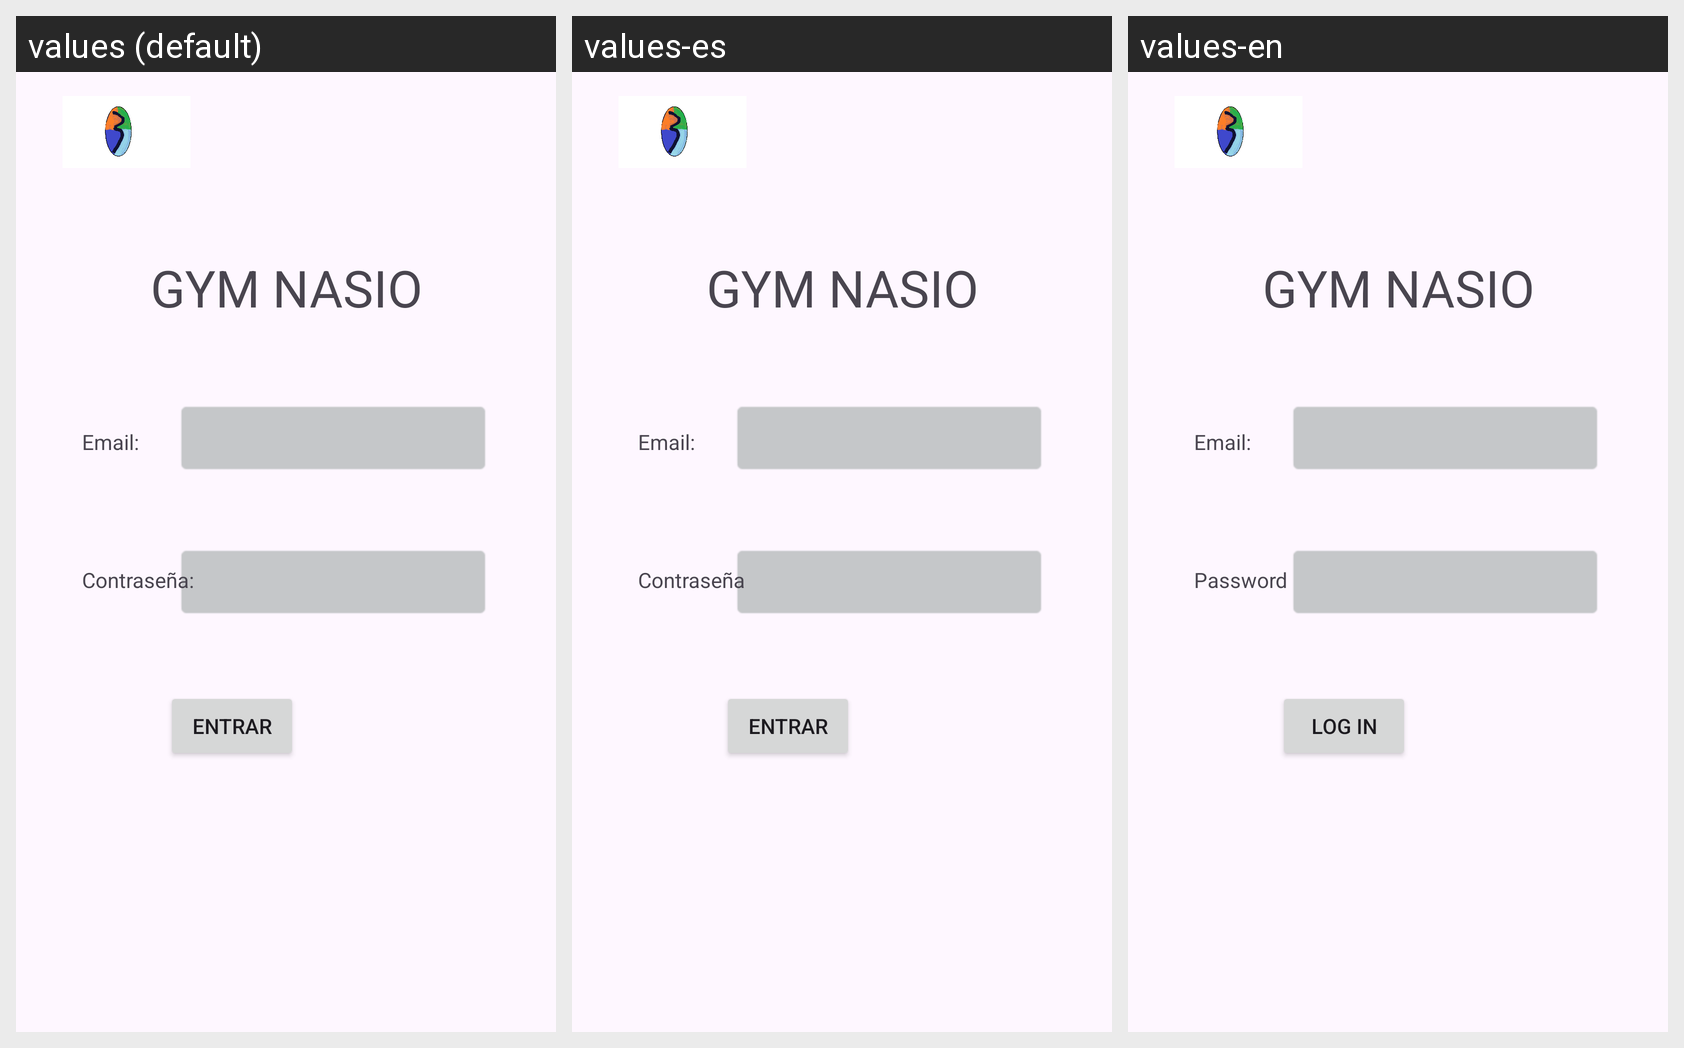

The same Android screen rendered under several of its app's locales, left to right. List the strings drawn on it with the default value and each locale's translation.
Android screen res/layout/activity_main.xml rendered under 3 locales, left to right: values (default), values-es, values-en. Device: Nexus 5 (rendered at 1080×1920; each locale shown at half size, 540×960, under a caption strip naming it); theme Theme.Layout_Gimnasio.
Strings drawn on this screen, with the default value and each locale's value (text and hints the layout hard-codes appear in the picture but are not listed):

password
  values: Contraseña:
  values-es: Contraseña
  values-en: Password

app_name
  values: GYM NASIO
  values-es: GYM NASIO
  values-en: GYM NASIO

email
  values: Email:
  values-es: Email:  [not translated; the default value is used]
  values-en: Email:  [not translated; the default value is used]

logIn
  values: Entrar
  values-es: Entrar
  values-en: Log In
